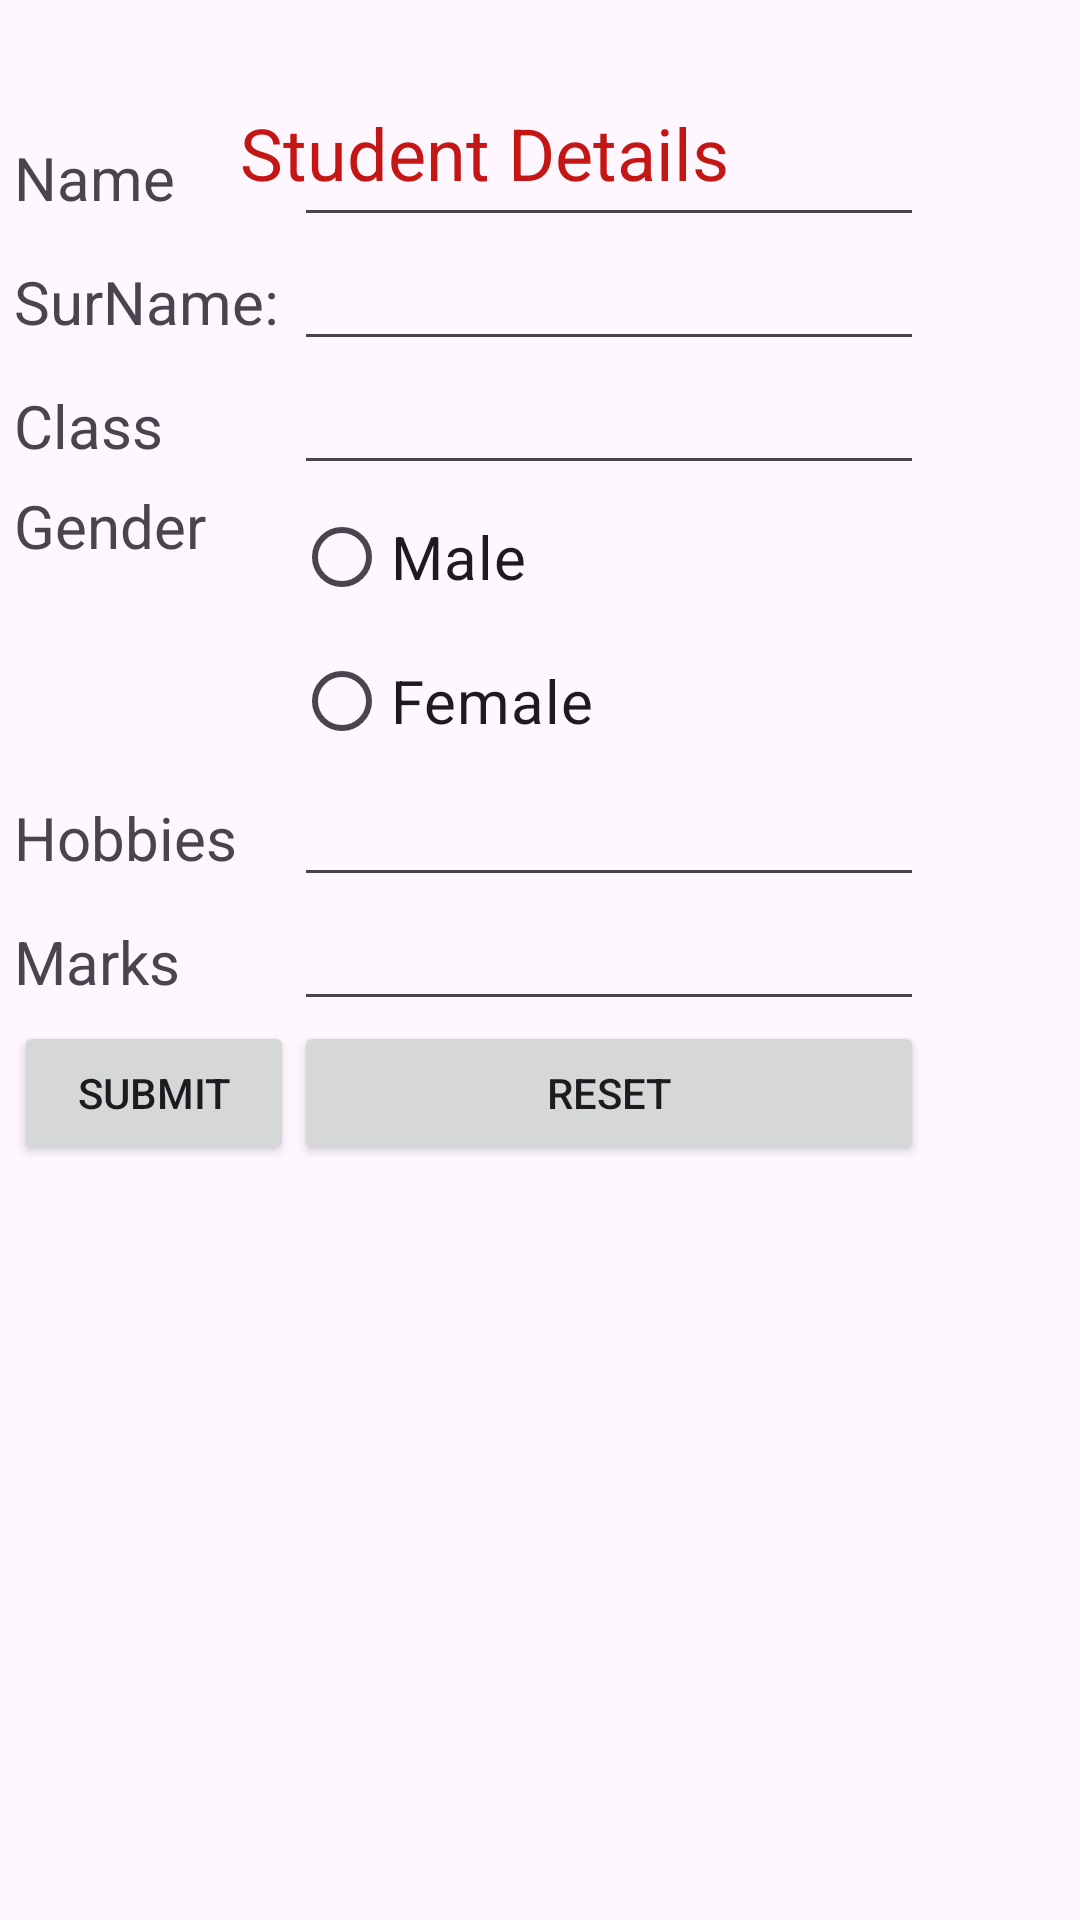

Layout XML and referenced resources for this Android screen:
<!-- AndroidManifest.xml: application theme Theme.AppSanky53 -->
<!-- res/layout/activity_student_details_q7.xml -->
<?xml version="1.0" encoding="utf-8"?>
<androidx.constraintlayout.widget.ConstraintLayout xmlns:android="http://schemas.android.com/apk/res/android"
    xmlns:app="http://schemas.android.com/apk/res-auto"
    xmlns:tools="http://schemas.android.com/tools"
    android:layout_width="match_parent"
    android:layout_height="match_parent"
    tools:context=".StudentDetailsQ7">

    <TableLayout
        android:layout_width="351dp"
        android:layout_height="565dp"
        app:layout_constraintBottom_toBottomOf="parent"
        app:layout_constraintEnd_toEndOf="parent"
        app:layout_constraintHorizontal_bias="0.5"
        app:layout_constraintStart_toStartOf="parent"
        app:layout_constraintTop_toTopOf="parent"
        app:layout_constraintVertical_bias="0.5">

        <TableRow
            android:layout_width="match_parent"
            android:layout_height="match_parent">

            <TextView
                android:id="@+id/textView24"
                android:layout_width="wrap_content"
                android:layout_height="wrap_content"
                android:text="Name"
                android:textSize="20sp" />

            <EditText
                android:id="@+id/sname"
                android:layout_width="wrap_content"
                android:layout_height="wrap_content"
                android:ems="10"
                android:inputType="text"
                android:text=" " />
        </TableRow>

        <TableRow
            android:layout_width="match_parent"
            android:layout_height="match_parent">

            <TextView
                android:id="@+id/textView25"
                android:layout_width="wrap_content"
                android:layout_height="wrap_content"
                android:text="SurName: "
                android:textSize="20sp" />

            <EditText
                android:id="@+id/ssirname"
                android:layout_width="wrap_content"
                android:layout_height="wrap_content"
                android:ems="10"
                android:inputType="text"
                android:text=" " />
        </TableRow>

        <TableRow
            android:layout_width="match_parent"
            android:layout_height="match_parent">

            <TextView
                android:id="@+id/textView26"
                android:layout_width="wrap_content"
                android:layout_height="wrap_content"
                android:text="Class"
                android:textSize="20sp" />

            <EditText
                android:id="@+id/sclass"
                android:layout_width="wrap_content"
                android:layout_height="wrap_content"
                android:ems="10"
                android:inputType="text"
                android:text=" " />
        </TableRow>

        <TableRow
            android:layout_width="match_parent"
            android:layout_height="match_parent">

            <TextView
                android:id="@+id/textView28"
                android:layout_width="wrap_content"
                android:layout_height="wrap_content"
                android:text="Gender"
                android:textSize="20sp" />

            <RadioGroup
                android:id="@+id/rgroup1"
                android:layout_width="wrap_content"
                android:layout_height="wrap_content" >

                <RadioButton
                    android:id="@+id/male1"
                    android:layout_width="match_parent"
                    android:layout_height="wrap_content"
                    android:text="Male"
                    android:textSize="20sp" />

                <RadioButton
                    android:id="@+id/female1"
                    android:layout_width="match_parent"
                    android:layout_height="wrap_content"
                    android:text="Female"
                    android:textSize="20sp" />
            </RadioGroup>

        </TableRow>

        <TableRow
            android:layout_width="match_parent"
            android:layout_height="match_parent">

            <TextView
                android:id="@+id/textView29"
                android:layout_width="wrap_content"
                android:layout_height="wrap_content"
                android:text="Hobbies"
                android:textSize="20sp" />

            <EditText
                android:id="@+id/shobbies"
                android:layout_width="wrap_content"
                android:layout_height="wrap_content"
                android:ems="10"
                android:inputType="text"
                android:text=" " />
        </TableRow>

        <TableRow
            android:layout_width="match_parent"
            android:layout_height="match_parent">

            <TextView
                android:id="@+id/textView30"
                android:layout_width="wrap_content"
                android:layout_height="wrap_content"
                android:text="Marks"
                android:textSize="20sp" />

            <EditText
                android:id="@+id/smarks"
                android:layout_width="wrap_content"
                android:layout_height="wrap_content"
                android:ems="10"
                android:inputType="text"
                android:text=" " />
        </TableRow>

        <TableRow
            android:layout_width="match_parent"
            android:layout_height="match_parent">

            <Button
                android:id="@+id/studentbutton"
                android:layout_width="wrap_content"
                android:layout_height="wrap_content"
                android:text="SUBMIT" />

            <Button
                android:id="@+id/studentreset"
                android:layout_width="wrap_content"
                android:layout_height="wrap_content"
                android:text="RESET" />

        </TableRow>
    </TableLayout>

    <TextView
        android:id="@+id/textView23"
        android:layout_width="wrap_content"
        android:layout_height="wrap_content"
        android:text="Student Details "
        android:textColor="#C51616"
        android:textSize="24sp"
        app:layout_constraintBottom_toBottomOf="parent"
        app:layout_constraintEnd_toEndOf="parent"
        app:layout_constraintHorizontal_bias="0.419"
        app:layout_constraintStart_toStartOf="parent"
        app:layout_constraintTop_toTopOf="parent"
        app:layout_constraintVertical_bias="0.057" />
</androidx.constraintlayout.widget.ConstraintLayout>
<!-- resources referenced by this layout -->
<resources>
  <style name="Theme.AppSanky53" parent="Base.Theme.AppSanky53" />
  <style name="Base.Theme.AppSanky53" parent="Theme.Material3.DayNight.NoActionBar">
          
          
      </style>
</resources>
